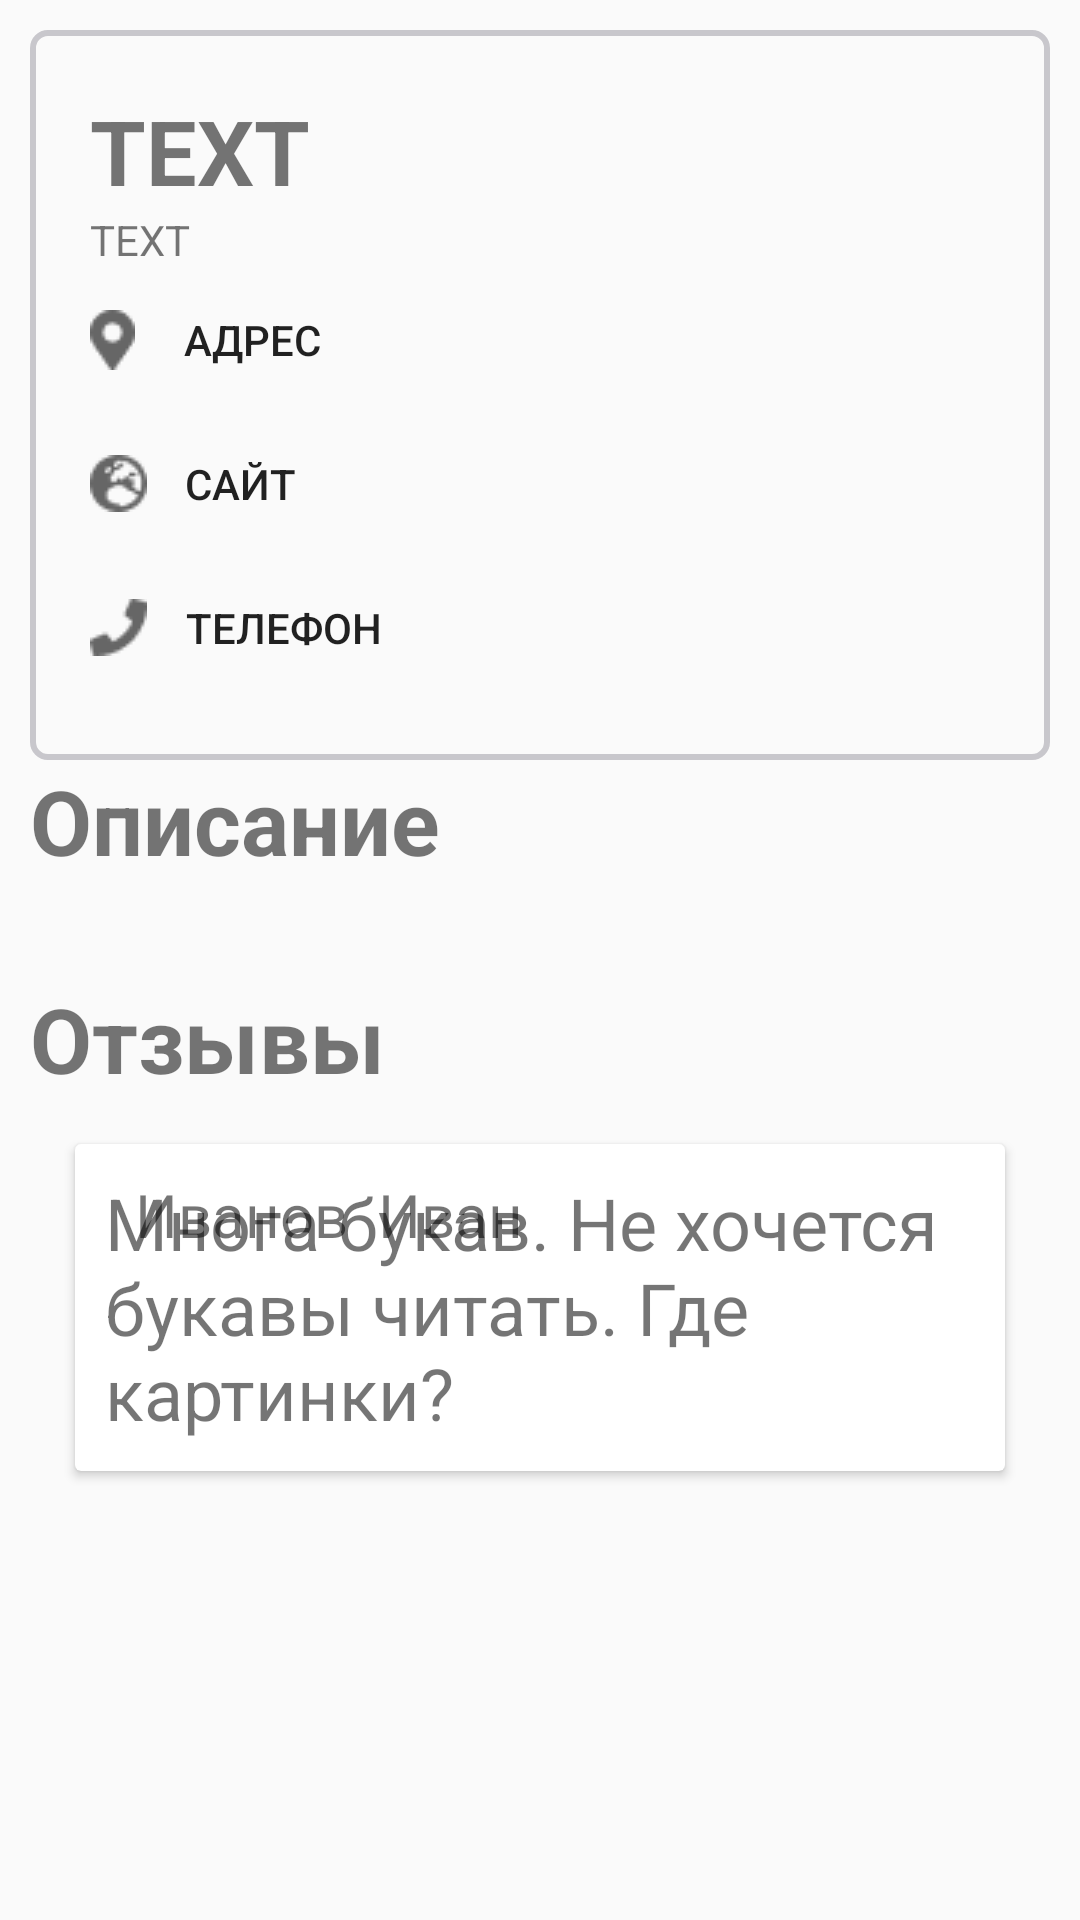

Layout XML and referenced resources for this Android screen:
<!-- AndroidManifest.xml: application theme AppTheme -->
<!-- res/layout/activity_more_info.xml -->
<?xml version="1.0" encoding="utf-8"?>
<LinearLayout xmlns:android="http://schemas.android.com/apk/res/android"
    xmlns:tools="http://schemas.android.com/tools"
    android:layout_width="match_parent"
    android:layout_height="match_parent"
    android:orientation="vertical"

    tools:context=".MoreInfoActivity">

    <ScrollView
        android:layout_width="match_parent"
        android:layout_height="match_parent">

        <LinearLayout
            android:layout_width="match_parent"
            android:layout_height="match_parent"
            android:orientation="vertical">

            <ImageView
                android:id="@+id/sight_img"
                android:layout_width="match_parent"
                android:layout_height="wrap_content"
                android:layout_weight="1"></ImageView>

            <RelativeLayout
                style="@style/recycler_style"
                android:layout_width="match_parent"
                android:layout_height="wrap_content"
                android:layout_marginHorizontal="10dp"
                android:layout_marginTop="10dp"
                android:padding="20dp">

                <TextView
                    android:id="@+id/name_more_info_tv"
                    android:layout_width="wrap_content"
                    android:layout_height="wrap_content"
                    android:text="TEXT"
                    android:textSize="30sp"
                    android:textStyle="bold" />

                <TextView
                    android:id="@+id/category_more_info"
                    android:layout_width="wrap_content"
                    android:layout_height="wrap_content"
                    android:layout_below="@id/name_more_info_tv"
                    android:text="TEXT" />

                <LinearLayout
                    android:id="@+id/connection_buttons_layout"
                    android:layout_width="match_parent"
                    android:layout_height="wrap_content"
                    android:layout_below="@id/category_more_info"
                    android:orientation="vertical">

                    <Button
                        android:id="@+id/address_button"
                        android:layout_width="wrap_content"
                        android:layout_height="wrap_content"
                        android:background="@android:color/transparent"
                        android:drawableLeft="@drawable/geoposition"
                        android:drawablePadding="5dp"
                        android:text="АДРЕС" />

                    <Button
                        android:id="@+id/site_button"
                        android:layout_width="wrap_content"
                        android:layout_height="wrap_content"
                        android:background="@android:color/transparent"
                        android:drawableLeft="@drawable/site"
                        android:drawablePadding="-7dp"
                        android:text="САЙТ" />

                    <Button
                        android:id="@+id/phones_button"
                        android:layout_width="wrap_content"
                        android:layout_height="wrap_content"
                        android:background="@android:color/transparent"
                        android:drawableLeft="@drawable/phone"
                        android:drawablePadding="13dp"
                        android:text="ТЕЛЕФОН" />

                </LinearLayout>
            </RelativeLayout>


            <LinearLayout
                android:layout_width="match_parent"
                android:layout_height="match_parent"
                android:layout_marginHorizontal="10dp"
                android:orientation="vertical">

                <TextView
                    android:id="@+id/description"
                    android:layout_width="match_parent"
                    android:layout_height="wrap_content"
                    android:text="Описание"
                    android:textSize="30sp"
                    android:textStyle="bold" />

                <TextView
                    android:id="@+id/desc_text_view"
                    android:layout_width="match_parent"
                    android:layout_height="wrap_content"
                    android:textSize="24sp" />

                <TextView
                    android:id="@+id/review"
                    android:layout_width="match_parent"
                    android:layout_height="wrap_content"
                    android:text="Отзывы"
                    android:textSize="30sp"
                    android:textStyle="bold" />

                <LinearLayout
                    android:layout_width="match_parent"
                    android:layout_height="wrap_content"
                    android:orientation="vertical"
                    android:layout_margin="10dp">
                    <androidx.cardview.widget.CardView
                        android:layout_width="match_parent"
                        android:layout_height="wrap_content"
                        android:layout_margin="5dp"

                        >
                        <RelativeLayout
                            android:layout_width="match_parent"
                            android:layout_height="wrap_content"
                            android:layout_margin="10dp"
                            >

                            <ImageView
                                android:id="@+id/review_image_view"
                                android:layout_width="wrap_content"
                                android:layout_height="wrap_content"
                                android:src="@mipmap/ic_launcher_round" />

                            <TextView
                                android:id="@+id/review_lastname"
                                android:layout_width="wrap_content"
                                android:layout_height="wrap_content"
                                android:layout_marginLeft="10dp"
                                android:layout_toRightOf="@+id/review_image_view"
                                android:text="Иванов"
                                android:textSize="20sp" />

                            <TextView
                                android:id="@+id/review_name"
                                android:layout_width="wrap_content"
                                android:layout_height="wrap_content"
                                android:layout_marginLeft="10dp"
                                android:layout_toRightOf="@+id/review_lastname"
                                android:text="Иван"
                                android:textSize="20sp" />
                            <TextView
                                android:id="@+id/comment"
                                android:layout_width="wrap_content"
                                android:layout_height="wrap_content"
                                android:layout_below="@+id/review_image_view"
                                android:text="Многа букав. Не хочется букавы читать. Где картинки?"
                                android:textSize="24sp" />
                        </RelativeLayout>


                    </androidx.cardview.widget.CardView>


                </LinearLayout>



            </LinearLayout>
        </LinearLayout>

    </ScrollView>


</LinearLayout>
<!-- resources referenced by this layout -->
<resources>
  <!-- drawable geoposition: png bitmap (drawable-v24, 471 bytes) -->
  <!-- drawable phone: png bitmap (drawable-v24, 455 bytes) -->
  <!-- drawable site: png bitmap (drawable-v24, 661 bytes) -->
  <style name="recycler_style">
          <item name="android:background">@drawable/rv_item_style</item>
      </style>
  <style name="AppTheme" parent="Theme.AppCompat.Light.NoActionBar">
          
          <item name="colorPrimary">#815DC1</item>
          <item name="colorPrimaryDark">#bfbfbf</item>
          <item name="colorAccent">@color/colorAccent</item>
      </style>
  <!-- drawable rv_item_style (drawable) -->
  <?xml version="1.0" encoding="utf-8"?>
  <selector xmlns:android="http://schemas.android.com/apk/res/android">
      <item>
          <shape android:shape="rectangle" >
  
              <stroke android:color="#C8C7CC"
                  android:width="2dp">
              </stroke>
              <corners
                  android:radius="5dp">
              </corners>
              <solid android:color="@android:color/transparent">
  
              </solid>
          </shape>
      </item>
  </selector>
  <!-- not gathered from this repository: default colours our renderer supplied (Android Studio template values) -->
  <color name="colorAccent">#FF03DAC5</color>
</resources>
